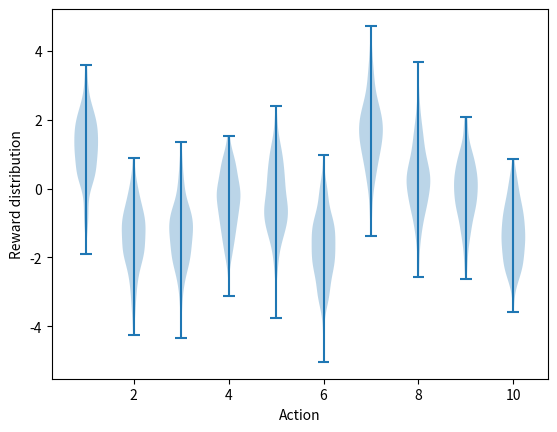

Source code (Python): (Note: this script raises an exception after producing the figure.)
import numpy as np
import matplotlib
from matplotlib import pyplot as plt

matplotlib.use('Agg')

epochs = 2000
episode_len = 1000
number_of_bandits = 2
actions = 10
true_values = {}


# encapsulation for single bandit problem
class Bandit:
    def __init__(self, k_arm=10, epsilon=0.):
        self.arms = k_arm  # number of actions
        self.epsilon = epsilon

    def reset(self):
        pass

    def act(self):
        pass

    def step(self, action):
        pass


for i in range(0, number_of_bandits):
    true_values[i] = {}
    for j in range(1, actions):
        true_values[i][j] = np.random.normal()  # generate true value for action


def get_actual_reward(bandit, action):
    val = true_values[bandit][action]
    return np.random.normal(val, 1)


# TODO
def simulate(runs, time, bandits):
    pass


def figure_2_1():
    plt.violinplot(dataset=np.random.randn(200, 10) + np.random.randn(10))
    plt.xlabel("Action")
    plt.ylabel("Reward distribution")
    plt.savefig('./images/figure_2_1.png')
    plt.close()


def figure_2_2(runs=2000, time=1000):
    epsilons = [0, 0.1, 0.01]
    bandits = [Bandit(epsilon=eps, sample_averages=True) for eps in epsilons]
    best_action_counts, rewards = simulate(runs, time, bandits)

    plt.figure(figsize=(10, 20))

    plt.subplot(2, 1, 1)
    for eps, rewards in zip(epsilons, rewards):
        plt.plot(rewards, label='$\epsilon = %.02f$' % (eps))
    plt.xlabel('steps')
    plt.ylabel('average reward')
    plt.legend()

    plt.subplot(2, 1, 2)
    for eps, counts in zip(epsilons, best_action_counts):
        plt.plot(counts, label='$\epsilon = %.02f$' % (eps))
    plt.xlabel('steps')
    plt.ylabel('% optimal action')
    plt.legend()

    plt.savefig('./images/figure_2_2.png')
    plt.close()


figure_2_1()
figure_2_2()

# TODO: zaimplementuj simple bandit algorytm dla 2000 runs 1000 epizod bez patrzenia na gotowca
#  narysuj 2.2
